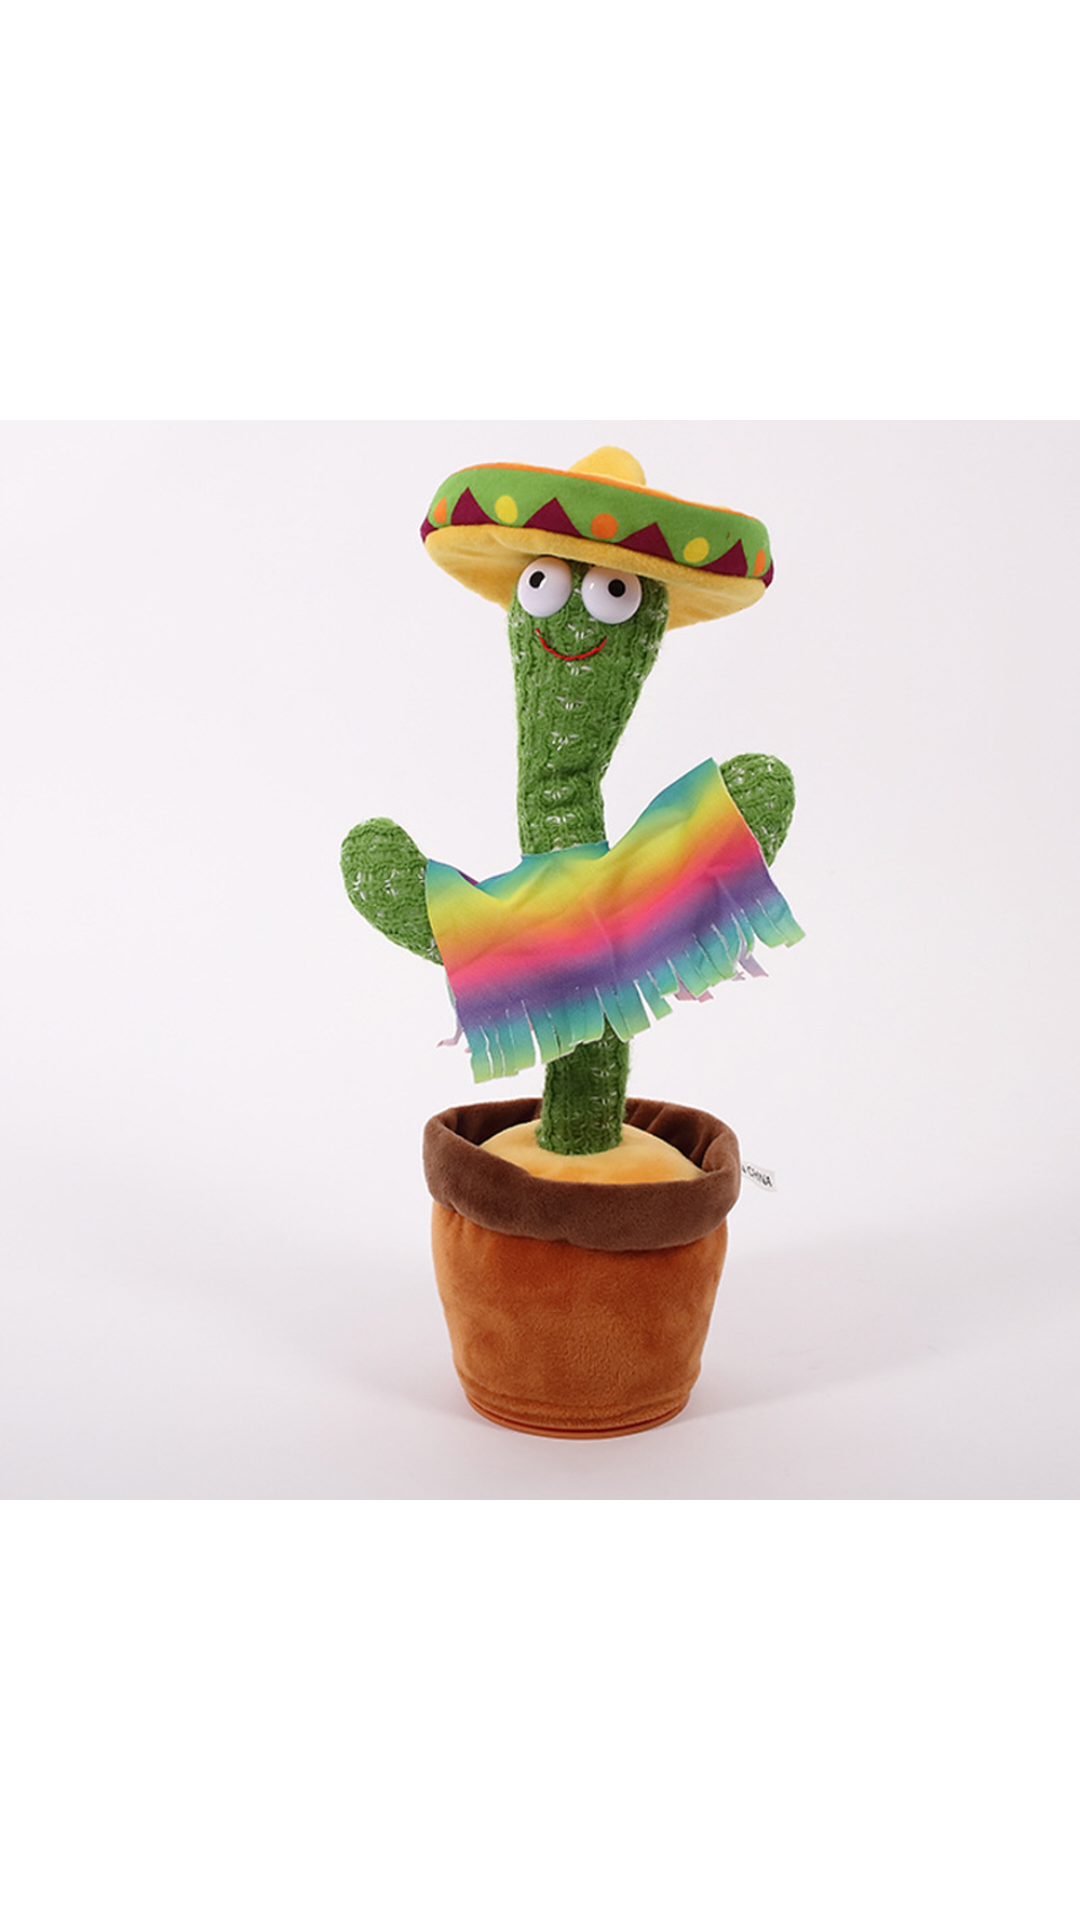

This screen was rendered from an Android layout file. Write that file and the resources it references.
<!-- AndroidManifest.xml: application theme Theme.App10 -->
<!-- res/layout/fragment_two.xml -->
<?xml version="1.0" encoding="utf-8"?>
<FrameLayout xmlns:android="http://schemas.android.com/apk/res/android"
    xmlns:tools="http://schemas.android.com/tools"
    android:layout_width="match_parent"
    android:layout_height="match_parent"
    tools:context=".TwoFragment">

    
    <ImageView
        android:layout_width="match_parent"
        android:layout_height="match_parent"
        android:src="@drawable/two" />

</FrameLayout>
<!-- resources referenced by this layout -->
<resources>
  <!-- drawable two: jpg bitmap (drawable, 318164 bytes) -->
  <style name="Theme.App10" parent="Theme.MaterialComponents.DayNight.DarkActionBar">
          
          <item name="colorPrimary">@color/purple_500</item>
          <item name="colorPrimaryVariant">@color/purple_700</item>
          <item name="colorOnPrimary">@color/white</item>
          
          <item name="colorSecondary">@color/teal_200</item>
          <item name="colorSecondaryVariant">@color/teal_700</item>
          <item name="colorOnSecondary">@color/black</item>
          
          <item name="android:statusBarColor">?attr/colorPrimaryVariant</item>
          
      </style>
  <!-- not gathered from this repository: default colours our renderer supplied (Android Studio template values) -->
  <color name="purple_500">#FF6200EE</color>
  <color name="purple_700">#FF3700B3</color>
  <color name="teal_200">#FF03DAC5</color>
  <color name="teal_700">#FF018786</color>
  <color name="black">#FF000000</color>
  <color name="white">#FFFFFFFF</color>
</resources>
